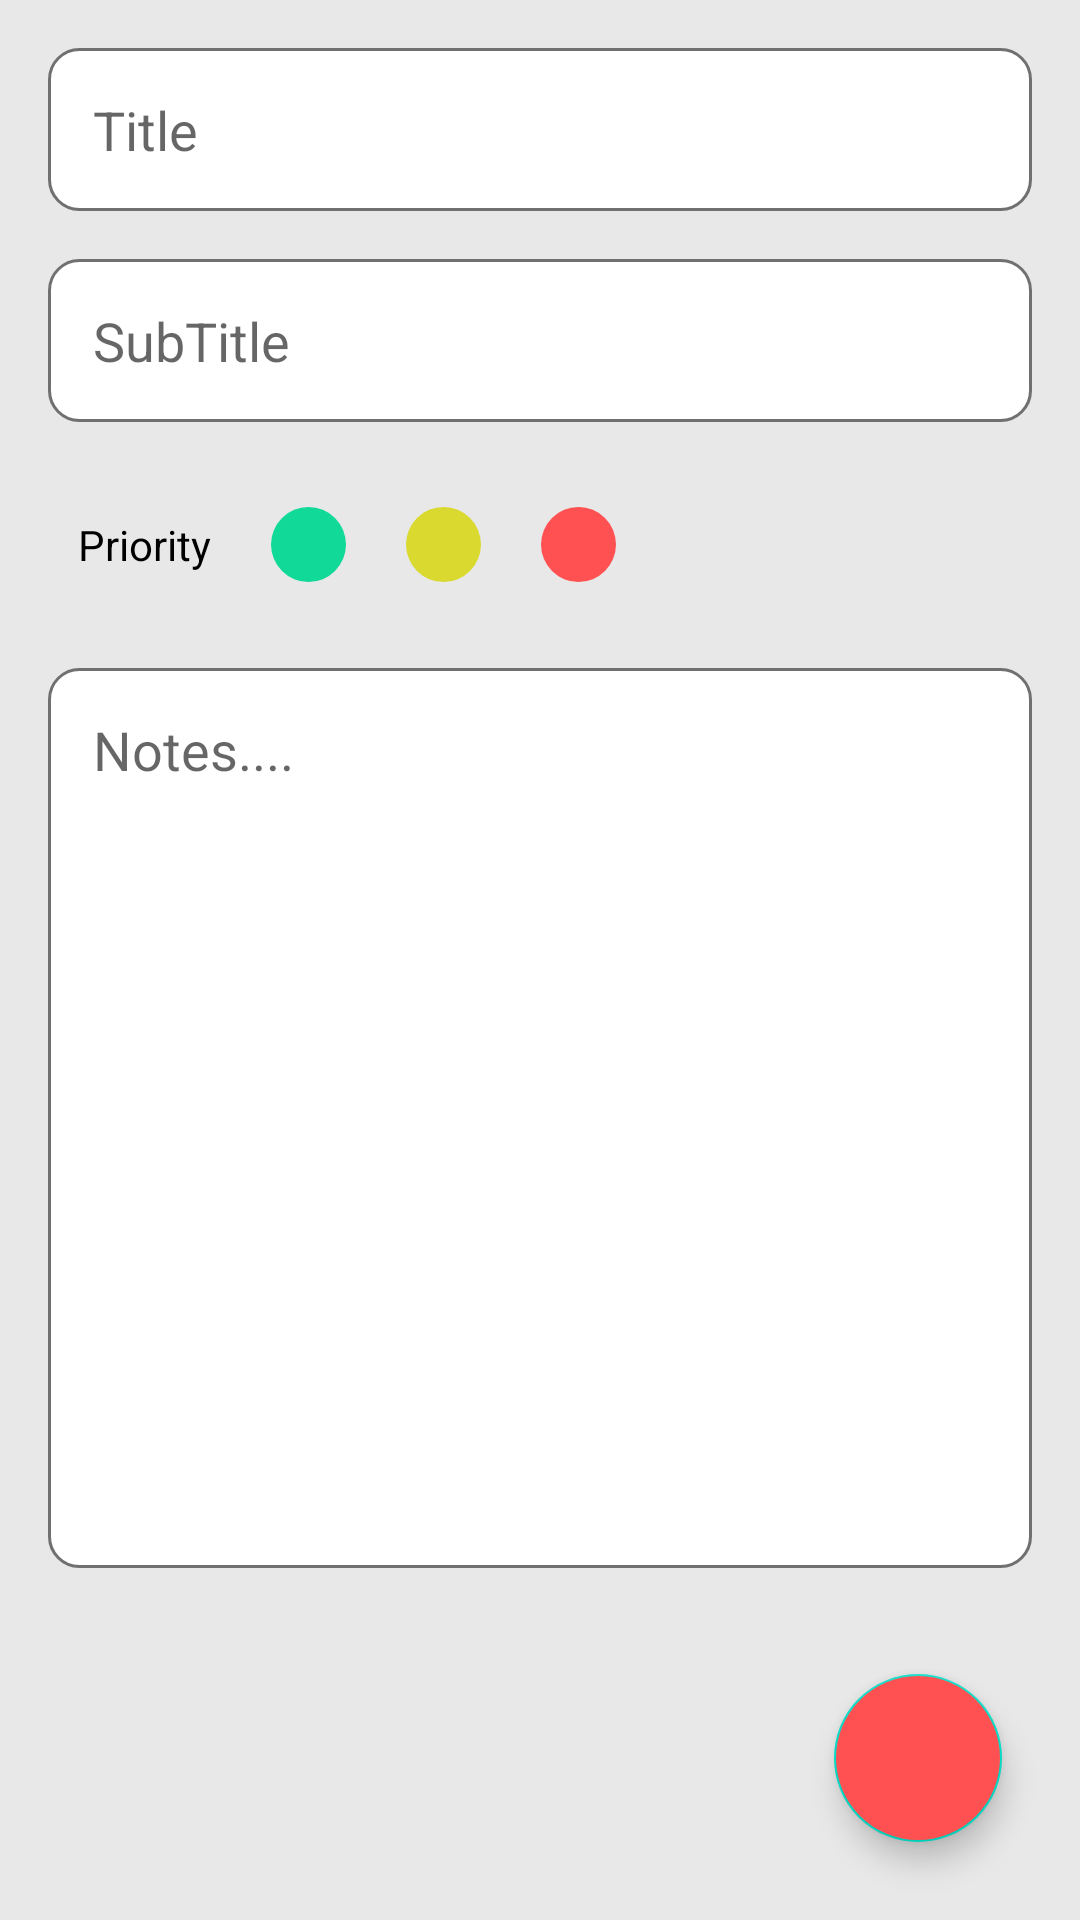

Write the Android layout XML for this screen, with the resource values it uses.
<!-- AndroidManifest.xml: application theme Theme.NoteeApp -->
<!-- res/layout/activity_insert_notes.xml -->
<?xml version="1.0" encoding="utf-8"?>
<RelativeLayout xmlns:android="http://schemas.android.com/apk/res/android"
    xmlns:app="http://schemas.android.com/apk/res-auto"
    xmlns:tools="http://schemas.android.com/tools"
    android:layout_width="match_parent"
    android:layout_height="match_parent"
    android:background="#E8E8E8"
    android:orientation="vertical"
    tools:context=".Activity.InsertNotesActivity">

    <LinearLayout
        android:layout_width="match_parent"
        android:layout_height="match_parent"
        android:orientation="vertical">

        <EditText
            android:layout_width="match_parent"
            android:layout_height="wrap_content"
            android:layout_marginStart="16dp"
            android:layout_marginRight="16dp"
            android:layout_marginEnd="16dp"
            android:layout_marginTop="16dp"
            android:background="@drawable/edt_txt_bac"
            android:padding="15dp"
            android:id="@+id/notesTitle"
            android:textColor="@color/black"
            android:layout_marginLeft="16dp"
            android:hint="Title"/>
        <EditText
            android:layout_width="match_parent"
            android:layout_height="wrap_content"
            android:layout_marginStart="16dp"
            android:layout_marginRight="16dp"
            android:layout_marginEnd="16dp"
            android:layout_marginTop="16dp"
            android:layout_marginLeft="16dp"
            android:background="@drawable/edt_txt_bac"
            android:textColor="@color/black"
            android:padding="15dp"
            android:id="@+id/notesSubtitle"
            android:hint="SubTitle"/>
        <LinearLayout
            android:layout_width="match_parent"
            android:layout_height="50dp"
            android:orientation="horizontal"
            android:layout_marginStart="16dp"
            android:layout_marginRight="16dp"
            android:gravity="center_vertical"
            android:layout_marginEnd="16dp"
            android:layout_marginTop="16dp">

            <TextView
                android:layout_width="wrap_content"
                android:layout_height="wrap_content"
                android:text="Priority"
                android:textColor="@color/black"

                android:layout_marginRight="10dp"
                android:layout_marginLeft="10dp" />
            <ImageView
                android:layout_width="25dp"
                android:layout_height="25dp"
                android:layout_margin="10dp"
                android:id="@+id/greenPriority"
                android:src="@drawable/ic_baseline_done_24"
                android:background="@drawable/green_shape"/>
            <ImageView
                android:layout_width="25dp"
                android:layout_height="25dp"
                android:layout_margin="10dp"
                android:id="@+id/yellowPriority"

                android:background="@drawable/yellow_shape"/>
            <ImageView
                android:layout_width="25dp"
                android:layout_height="25dp"
                android:layout_margin="10dp"
                android:id="@+id/redPriority"
                android:background="@drawable/red_shape"/>
        </LinearLayout>
        <EditText
            android:layout_width="match_parent"
            android:layout_height="300dp"
            android:layout_marginStart="16dp"
            android:layout_marginRight="16dp"
            android:layout_marginEnd="16dp"
            android:layout_marginTop="16dp"
            android:layout_marginLeft="16dp"
            android:background="@drawable/edt_txt_bac"
            android:padding="15dp"
            android:textColor="@color/black"
            android:id="@+id/notesData"
            android:gravity="start"
            android:hint="Notes...."/>


    </LinearLayout>

    <com.google.android.material.floatingactionbutton.FloatingActionButton
        android:id="@+id/doneNotesBtn"
        android:layout_width="match_parent"
        android:layout_height="wrap_content"
        android:layout_alignParentRight="true"
        android:layout_alignParentBottom="true"
        android:layout_marginStart="26dp"
        android:layout_marginLeft="26dp"

        android:layout_marginTop="26dp"
        android:layout_marginEnd="26dp"
        android:layout_marginRight="26dp"
        android:layout_marginBottom="26dp"
        android:backgroundTint="@color/red"
        android:src="@drawable/ic_baseline_done_24" />



</RelativeLayout>
<!-- resources referenced by this layout -->
<resources>
  <color name="black">#FF000000</color>
  <color name="red">#FF5151</color>
  <!-- drawable edt_txt_bac (drawable) -->
  <?xml version="1.0" encoding="utf-8"?>
  <shape android:shape="rectangle" xmlns:android="http://schemas.android.com/apk/res/android">
        <solid android:color="@color/white"/>
      <stroke android:color="#707070" android:width="1dp"/>//boder
       <corners android:radius="10dp"/>
  </shape>
  <!-- drawable green_shape (drawable-v24) -->
  <?xml version="1.0" encoding="utf-8"?>
  <shape android:shape="oval" xmlns:android="http://schemas.android.com/apk/res/android">
       <solid android:color="@color/green"/>
  </shape>
  <!-- drawable red_shape (drawable) -->
  <?xml version="1.0" encoding="utf-8"?>
  <shape android:shape="oval" xmlns:android="http://schemas.android.com/apk/res/android">
       <solid android:color="@color/red"/>
  </shape>
  <!-- drawable yellow_shape (drawable-v24) -->
  <?xml version="1.0" encoding="utf-8"?>
  <shape android:shape="oval" xmlns:android="http://schemas.android.com/apk/res/android">
       <solid android:color="@color/yrllow"/>
  </shape>
  <style name="Theme.NoteeApp" parent="Theme.MaterialComponents.DayNight.DarkActionBar">
          
          <item name="colorPrimary">@color/red</item>
          <item name="colorPrimaryVariant">@color/red</item>
          <item name="colorOnPrimary">@color/white</item>
          
          <item name="colorSecondary">@color/teal_200</item>
          <item name="colorSecondaryVariant">@color/teal_700</item>
          <item name="colorOnSecondary">@color/black</item>
          
          <item name="android:statusBarColor" tools:targetApi="l">?attr/colorPrimaryVariant</item>
          
      </style>
  <color name="white">#FFFFFFFF</color>
  <color name="green">#11D998</color>
  <color name="yrllow">#D9D92F</color>
  <color name="teal_200">#FF03DAC5</color>
  <color name="teal_700">#FF018786</color>
</resources>
